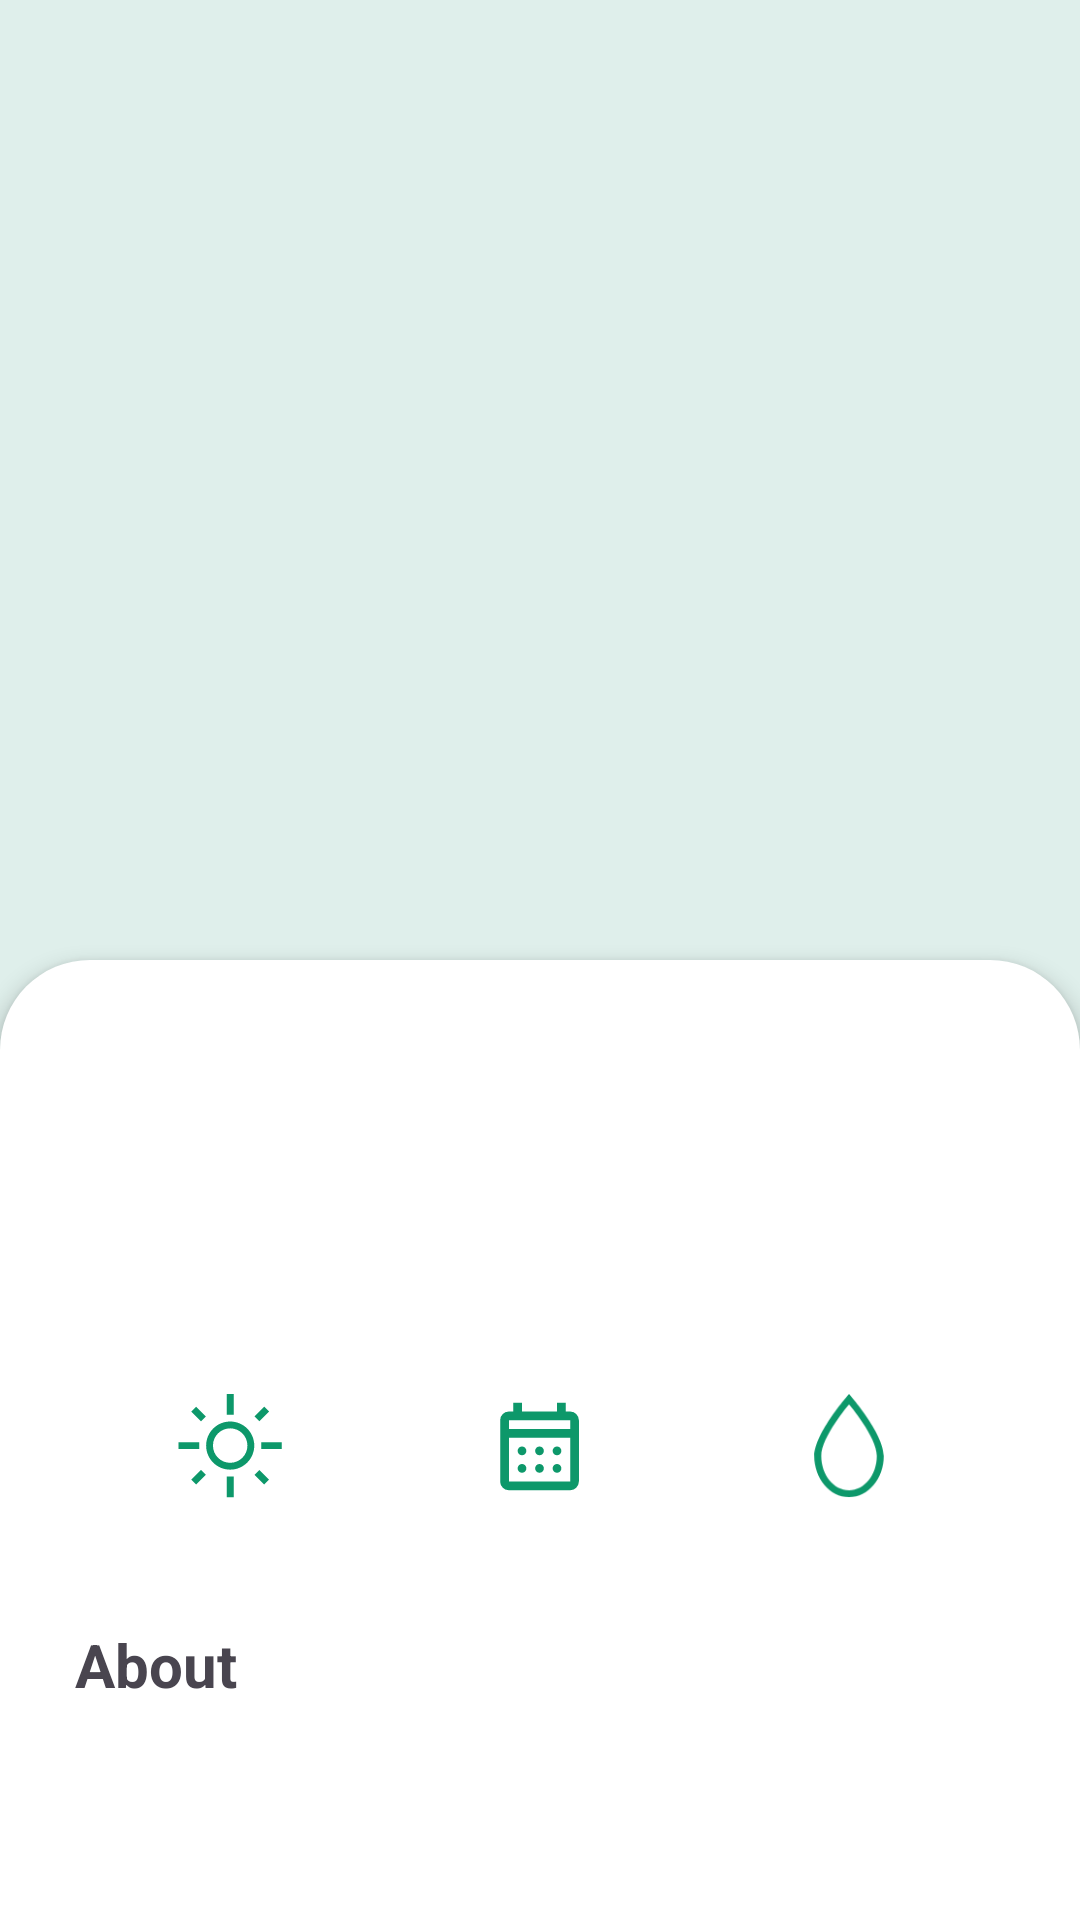

Layout XML and referenced resources for this Android screen:
<!-- AndroidManifest.xml: application theme Base.Theme.Sage -->
<!-- res/layout/activity_details.xml -->
<?xml version="1.0" encoding="utf-8"?>
<androidx.constraintlayout.widget.ConstraintLayout
    xmlns:android="http://schemas.android.com/apk/res/android"
    xmlns:app="http://schemas.android.com/apk/res-auto"
    android:id="@+id/details_root"
    android:layout_width="match_parent"
    android:layout_height="match_parent"
    android:background="@color/mint">

    

    
    <androidx.core.widget.NestedScrollView
        android:id="@+id/nestedScrollView"
        android:layout_width="0dp"
        android:layout_height="0dp"
        app:layout_behavior="@string/appbar_scrolling_view_behavior"
        app:layout_constraintTop_toTopOf="parent"
        app:layout_constraintBottom_toTopOf="@+id/details_container"
        app:layout_constraintStart_toStartOf="parent"
        app:layout_constraintEnd_toEndOf="parent">

        <LinearLayout
            android:layout_width="match_parent"
            android:layout_height="wrap_content"
            android:orientation="vertical"
            android:gravity="center_horizontal"
            android:paddingTop="24dp">

            
            <androidx.viewpager2.widget.ViewPager2
                android:id="@+id/image_carousel"
                android:layout_width="match_parent"
                android:layout_height="300dp"
                android:layout_marginBottom="8dp"
                android:paddingStart="24dp"
                android:paddingEnd="24dp" />

            
            <LinearLayout
                android:layout_width="match_parent"
                android:layout_height="wrap_content"
                android:orientation="horizontal"
                android:gravity="center">

                <com.google.android.material.tabs.TabLayout
                    android:id="@+id/image_dots"
                    android:layout_width="wrap_content"
                    android:layout_height="wrap_content"
                    android:background="@color/transparent"
                    app:tabGravity="center"
                    app:tabIndicatorHeight="0dp"
                    app:tabMode="fixed" />
            </LinearLayout>
        </LinearLayout>
    </androidx.core.widget.NestedScrollView>

    <LinearLayout
        android:id="@+id/details_container"
        android:layout_width="0dp"
        android:layout_height="0dp"
        android:orientation="vertical"
        android:background="@drawable/rounded_box_top"
        android:padding="25dp"
        android:elevation="4dp"
        app:layout_constraintBottom_toBottomOf="parent"
        app:layout_constraintStart_toStartOf="parent"
        app:layout_constraintEnd_toEndOf="parent"
        app:layout_constraintTop_toBottomOf="@id/nestedScrollView">

        
        <TextView
            android:id="@+id/plant_name"
            android:layout_width="wrap_content"
            android:layout_height="wrap_content"
            android:fontFamily="@font/quicksand_semibold"
            android:textSize="30sp"
            android:textStyle="bold"/>

        <TextView
            android:id="@+id/plant_category"
            android:layout_width="wrap_content"
            android:layout_height="wrap_content"
            android:textColor="@color/grey"
            android:fontFamily="@font/quicksand_semibold"
            android:textSize="20sp"
            android:textStyle="bold"/>

        <TextView
            android:id="@+id/plant_price"
            android:layout_width="wrap_content"
            android:layout_height="wrap_content"
            android:textSize="24sp"
            android:textColor="@color/green"
            android:layout_marginTop="4dp"/>

        
        <LinearLayout
            android:layout_width="match_parent"
            android:layout_height="wrap_content"
            android:orientation="horizontal"
            android:layout_marginTop="16dp"
            android:gravity="center">

            
            <LinearLayout
                android:layout_width="0dp"
                android:layout_height="wrap_content"
                android:layout_weight="1"
                android:orientation="vertical"
                android:gravity="center">

                <ImageView
                    android:layout_width="35dp"
                    android:layout_height="35dp"
                    android:src="@drawable/ic_sun"
                    app:tint="@color/green"
                    android:contentDescription="Sunlight icon"/>

                <TextView
                    android:id="@+id/plant_sunlight"
                    android:layout_width="wrap_content"
                    android:layout_height="wrap_content"
                    android:textSize="16dp"
                    android:layout_marginTop="4dp"/>
            </LinearLayout>

            
            <LinearLayout
                android:layout_width="0dp"
                android:layout_height="wrap_content"
                android:layout_weight="1"
                android:orientation="vertical"
                android:gravity="center">

                <ImageView
                    android:layout_width="35dp"
                    android:layout_height="35dp"
                    android:src="@drawable/ic_calendar"
                    app:tint="@color/green"
                    android:contentDescription="Season icon"/>

                <TextView
                    android:id="@+id/plant_season"
                    android:layout_width="wrap_content"
                    android:layout_height="wrap_content"
                    android:textSize="16dp"
                    android:layout_marginTop="4dp"/>
            </LinearLayout>

            
            <LinearLayout
                android:layout_width="0dp"
                android:layout_height="wrap_content"
                android:layout_weight="1"
                android:orientation="vertical"
                android:gravity="center">

                <ImageView
                    android:layout_width="35dp"
                    android:layout_height="35dp"
                    android:src="@drawable/ic_water"
                    app:tint="@color/green"
                    android:contentDescription="Watering icon"/>

                <TextView
                    android:id="@+id/plant_water"
                    android:layout_width="wrap_content"
                    android:layout_height="wrap_content"
                    android:textSize="16dp"
                    android:layout_marginTop="4dp"/>
            </LinearLayout>
        </LinearLayout>

        
        <TextView
            android:id="@+id/about_label"
            android:layout_width="wrap_content"
            android:layout_height="wrap_content"
            android:text="About"
            android:textSize="20dp"
            android:textStyle="bold"
            android:layout_marginTop="16dp"/>

        <TextView
            android:id="@+id/plant_description"
            android:layout_width="match_parent"
            android:layout_height="wrap_content"
            android:textSize="14dp"
            android:layout_marginTop="8dp"/>

        
        <Button
            android:id="@+id/favButton"
            android:layout_width="match_parent"
            android:layout_height="wrap_content"
            android:text="Add to Favourites"
            android:layout_marginTop="26dp"
            android:backgroundTint="@color/green"
            android:textColor="@android:color/white"/>
    </LinearLayout>
</androidx.constraintlayout.widget.ConstraintLayout>
<!-- resources referenced by this layout -->
<resources>
  <color name="green">#0D986A</color>
  <color name="grey">#ABABAB</color>
  <color name="mint">#DFEFEB</color>
  <color name="transparent">#00F44336</color>
  <!-- drawable ic_sun (drawable) -->
  <vector xmlns:android="http://schemas.android.com/apk/res/android" android:autoMirrored="true" android:height="49dp" android:viewportHeight="49" android:viewportWidth="49" android:width="49dp">
        
      <path android:fillColor="#435B71" android:fillType="evenOdd" android:pathData="M39.265,25.677V22.468H48.894V25.677H39.265ZM36.168,10.454L40.709,5.915L42.979,8.185L38.437,12.726L36.168,10.454ZM24.821,35.307C18.617,35.307 13.587,30.277 13.587,24.073C13.587,17.865 18.617,12.839 24.821,12.839C31.026,12.839 36.055,17.865 36.055,24.073C36.055,30.277 31.026,35.307 24.821,35.307ZM24.821,16.029C20.379,16.029 16.781,19.631 16.781,24.073C16.781,28.515 20.382,32.113 24.821,32.113C29.26,32.113 32.862,28.515 32.862,24.073C32.862,19.631 29.26,16.029 24.821,16.029ZM23.217,0H26.426V9.629H23.217V0ZM6.664,39.957L11.206,35.419L13.475,37.691L8.937,42.23L6.664,39.957ZM6.664,8.185L8.937,5.915L13.475,10.454L11.206,12.726L6.664,8.185ZM10.378,25.677H0.749V22.468H10.378V25.677ZM26.426,48.145H23.217V38.516H26.426V48.145ZM42.979,39.957L40.709,42.23L36.168,37.691L38.437,35.419L42.979,39.957Z"/>
      
  </vector>
  <!-- drawable ic_water (drawable) -->
  <vector xmlns:android="http://schemas.android.com/apk/res/android" android:autoMirrored="true" android:height="49dp" android:viewportHeight="49" android:viewportWidth="33" android:width="33dp">
        
      <path android:fillColor="#435B71" android:fillType="evenOdd" android:pathData="M16.289,48.145C7.339,48.145 0.086,39.521 0.086,28.887C0.086,18.253 16.289,0 16.289,0C16.289,0 32.492,18.25 32.492,28.887C32.492,39.524 25.236,48.145 16.289,48.145ZM16.289,4.815C16.289,4.815 3.327,20.025 3.327,28.887C3.327,37.752 9.131,44.936 16.289,44.936C23.447,44.936 29.251,37.749 29.251,28.887C29.251,20.022 16.289,4.815 16.289,4.815Z"/>
      
  </vector>
  <!-- drawable rounded_box_top (drawable) -->
  <shape xmlns:android="http://schemas.android.com/apk/res/android" android:shape="rectangle">
      <solid android:color="@android:color/white" />  
      <corners
          android:topLeftRadius="30dp"
          android:topRightRadius="30dp"
          android:bottomLeftRadius="0dp"
          android:bottomRightRadius="0dp" />
      <padding
          android:left="0dp"
          android:top="0dp"
          android:right="0dp"
          android:bottom="0dp" />
  </shape>
  <style name="Base.Theme.Sage" parent="Theme.Material3.DayNight.NoActionBar">
          
          
      </style>
</resources>
